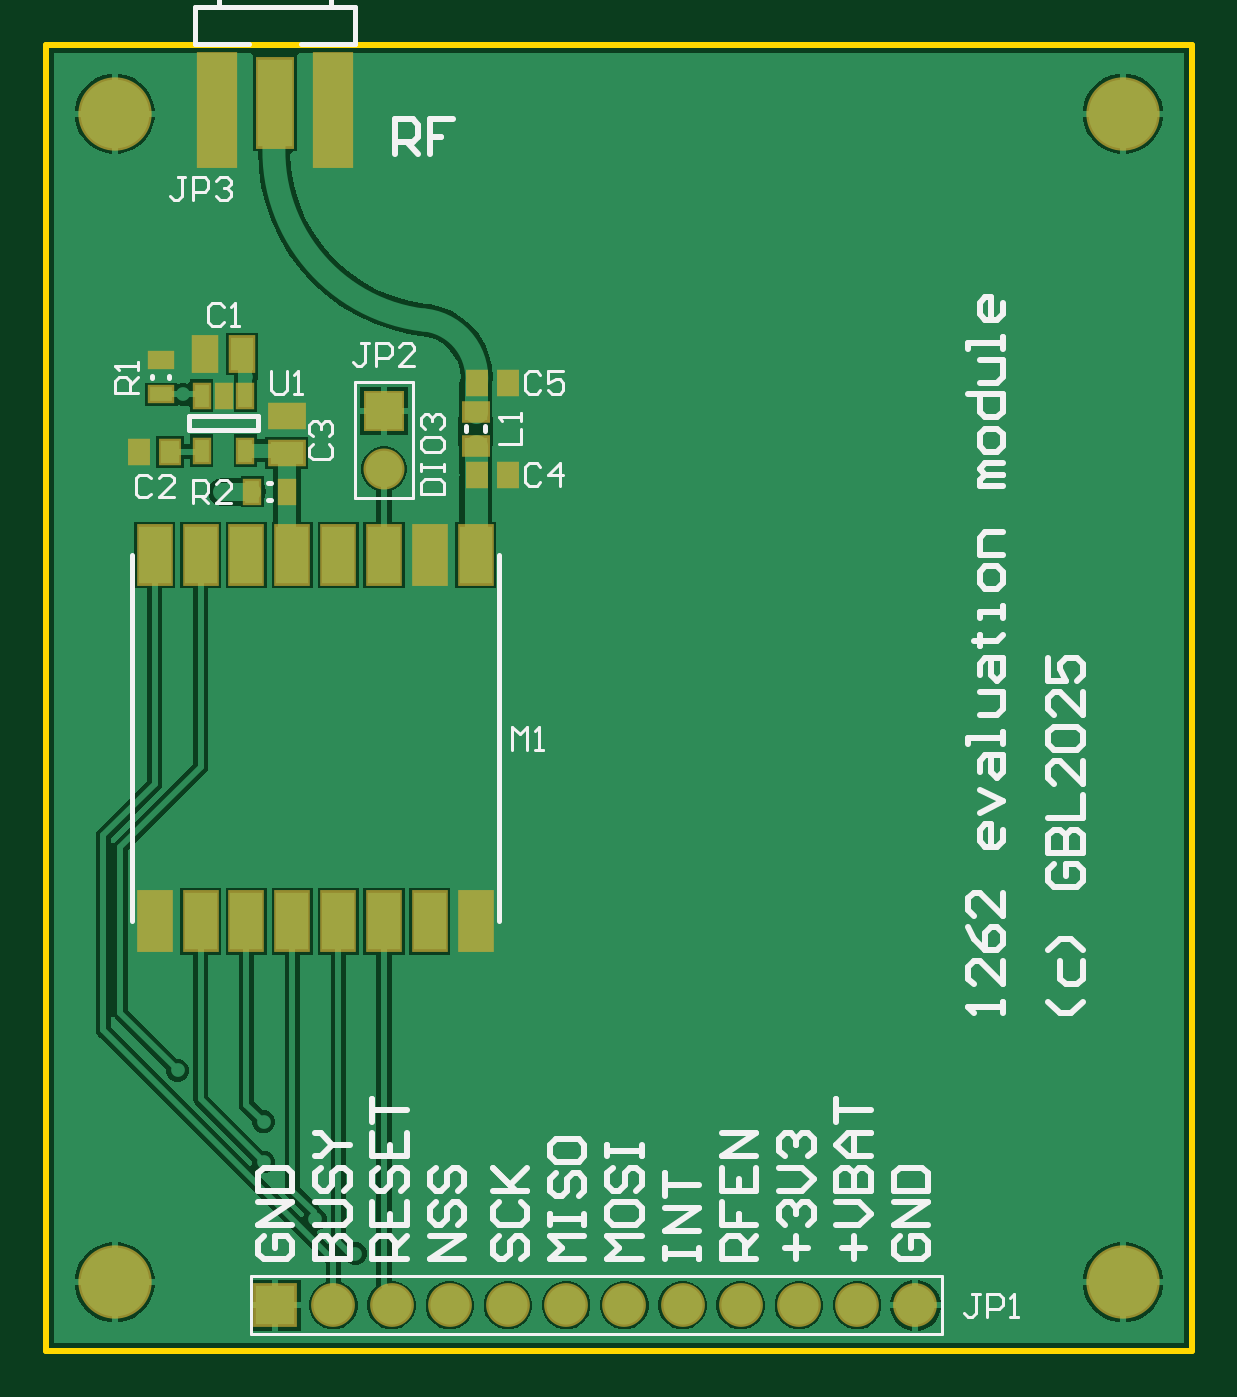
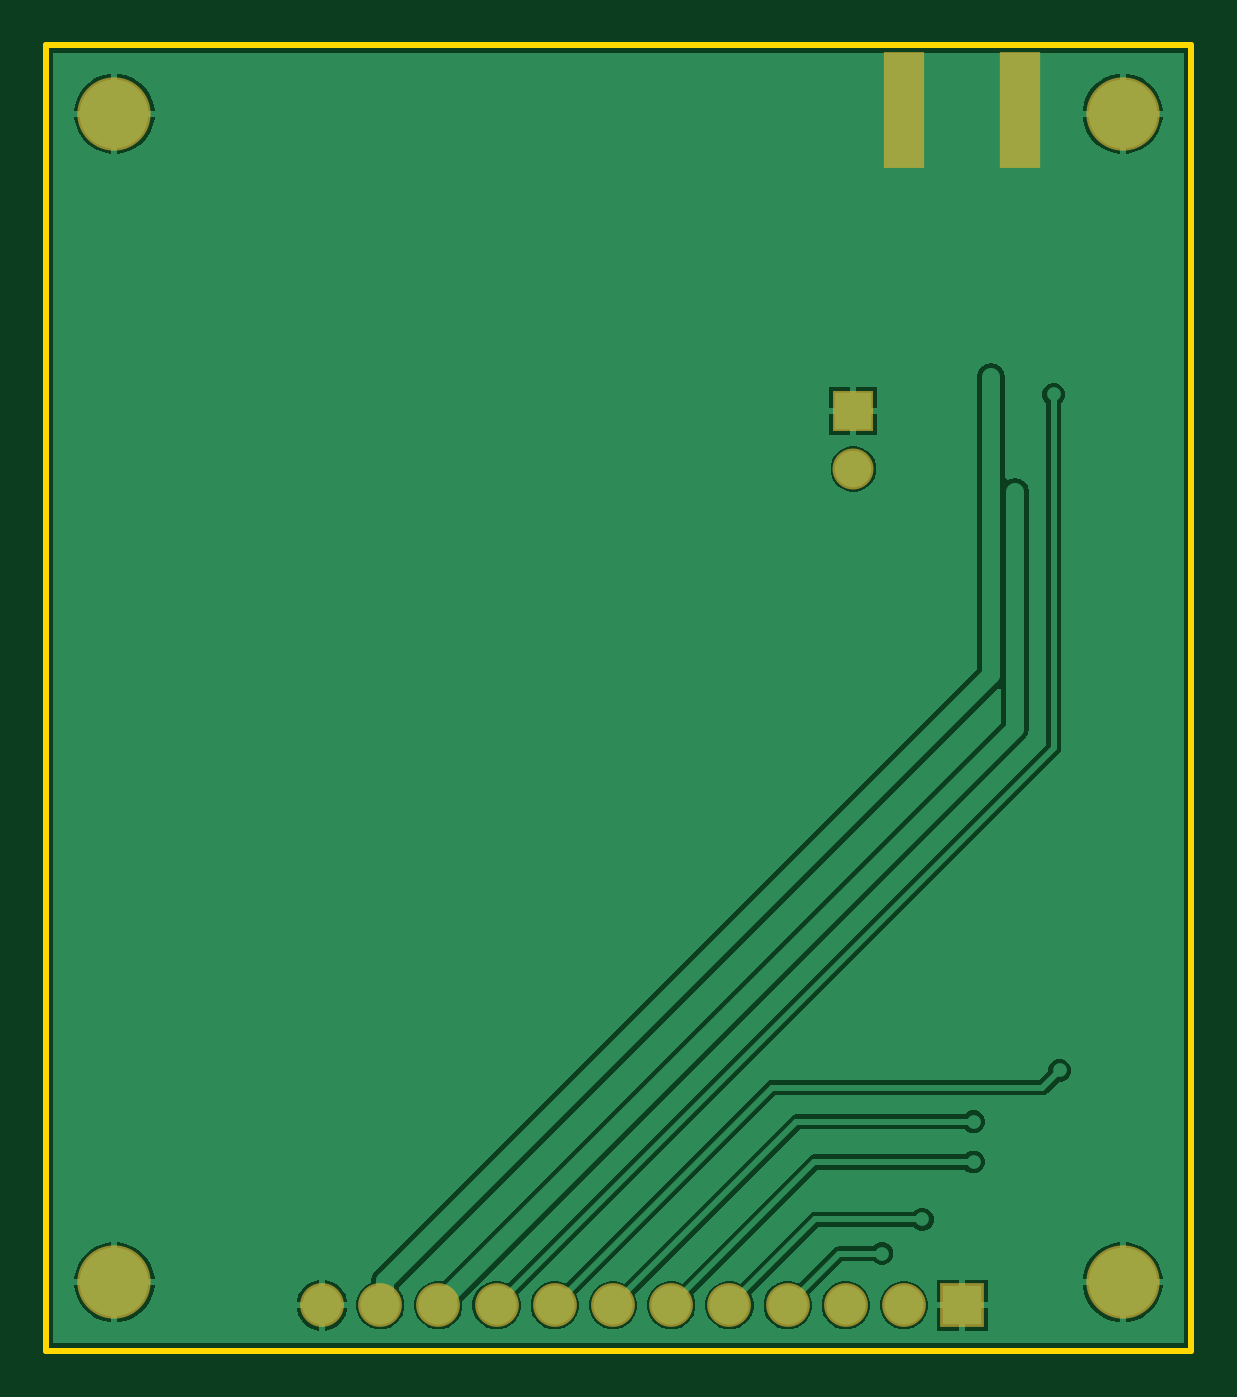
Circuit board: 9 layer files. Board 50.0 x 57.0 mm.
- bottom_copper: lora1262m.GBL (11959 bytes)
- bottom_silk: lora1262m.GBO (268 bytes)
- paste: lora1262m.GBP (325 bytes)
- bottom_mask: lora1262m.GBS (721 bytes)
- outline: lora1262m.GKO (366 bytes)
- top_copper: lora1262m.GTL (16547 bytes)
- top_silk: lora1262m.GTO (12321 bytes)
- paste: lora1262m.GTP (1168 bytes)
- top_mask: lora1262m.GTS (1559 bytes)

=== bottom_copper: lora1262m.GBL (11959 bytes, source omitted) ===
=== bottom_silk: lora1262m.GBO ===
G04*
G04 #@! TF.GenerationSoftware,Altium Limited,Altium Designer,23.0.1 (38)*
G04*
G04 Layer_Color=32896*
%FSLAX42Y42*%
%MOMM*%
G71*
G04*
G04 #@! TF.SameCoordinates,3433DA3D-91B1-4410-BB2C-93CE1E17D256*
G04*
G04*
G04 #@! TF.FilePolarity,Positive*
G04*
G01*
G75*
M02*

=== paste: lora1262m.GBP ===
G04*
G04 #@! TF.GenerationSoftware,Altium Limited,Altium Designer,23.0.1 (38)*
G04*
G04 Layer_Color=128*
%FSLAX42Y42*%
%MOMM*%
G71*
G04*
G04 #@! TF.SameCoordinates,3433DA3D-91B1-4410-BB2C-93CE1E17D256*
G04*
G04*
G04 #@! TF.FilePolarity,Positive*
G04*
G01*
G75*
%ADD14R,1.60X4.90*%
D14*
X746Y5417D02*
D03*
X1254D02*
D03*
M02*

=== bottom_mask: lora1262m.GBS ===
G04*
G04 #@! TF.GenerationSoftware,Altium Limited,Altium Designer,23.0.1 (38)*
G04*
G04 Layer_Color=16711935*
%FSLAX42Y42*%
%MOMM*%
G71*
G04*
G04 #@! TF.SameCoordinates,3433DA3D-91B1-4410-BB2C-93CE1E17D256*
G04*
G04*
G04 #@! TF.FilePolarity,Negative*
G04*
G01*
G75*
%ADD24R,1.80X5.10*%
%ADD34C,1.91*%
%ADD35R,1.91X1.91*%
%ADD36C,1.79*%
%ADD37R,1.79X1.79*%
%ADD38C,3.20*%
D24*
X746Y5417D02*
D03*
X1254D02*
D03*
D34*
X3794Y200D02*
D03*
X3540D02*
D03*
X1254D02*
D03*
X1508D02*
D03*
X1762D02*
D03*
X2016D02*
D03*
X2270D02*
D03*
X2524D02*
D03*
X2778D02*
D03*
X3032D02*
D03*
X3286D02*
D03*
D35*
X1000D02*
D03*
D36*
X1475Y3850D02*
D03*
D37*
Y4104D02*
D03*
D38*
X4700Y300D02*
D03*
Y5400D02*
D03*
X300D02*
D03*
Y300D02*
D03*
M02*

=== outline: lora1262m.GKO ===
G04*
G04 #@! TF.GenerationSoftware,Altium Limited,Altium Designer,23.0.1 (38)*
G04*
G04 Layer_Color=16711935*
%FSLAX42Y42*%
%MOMM*%
G71*
G04*
G04 #@! TF.SameCoordinates,3433DA3D-91B1-4410-BB2C-93CE1E17D256*
G04*
G04*
G04 #@! TF.FilePolarity,Positive*
G04*
G01*
G75*
%ADD12C,0.25*%
D12*
X0Y5700D02*
X5000D01*
Y0D02*
Y5700D01*
X0Y0D02*
Y5700D01*
Y0D02*
X5000D01*
M02*

=== top_copper: lora1262m.GTL (16547 bytes, source omitted) ===
=== top_silk: lora1262m.GTO (12321 bytes, source omitted) ===
=== paste: lora1262m.GTP ===
G04*
G04 #@! TF.GenerationSoftware,Altium Limited,Altium Designer,23.0.1 (38)*
G04*
G04 Layer_Color=8421504*
%FSLAX42Y42*%
%MOMM*%
G71*
G04*
G04 #@! TF.SameCoordinates,3433DA3D-91B1-4410-BB2C-93CE1E17D256*
G04*
G04*
G04 #@! TF.FilePolarity,Positive*
G04*
G01*
G75*
%ADD14R,1.60X4.90*%
%ADD15R,1.50X3.81*%
%ADD16R,1.40X2.50*%
%ADD17R,0.80X1.00*%
%ADD18R,1.02X0.74*%
%ADD19R,0.60X0.95*%
%ADD20R,1.45X1.00*%
%ADD21R,0.60X1.00*%
%ADD22R,1.00X1.45*%
%ADD23R,0.95X0.60*%
D14*
X746Y5417D02*
D03*
X1254D02*
D03*
D15*
X1000Y5448D02*
D03*
D16*
X675Y1875D02*
D03*
X475Y3475D02*
D03*
X675D02*
D03*
X875D02*
D03*
X1075D02*
D03*
X1275D02*
D03*
X1475D02*
D03*
X1675D02*
D03*
X1875D02*
D03*
Y1875D02*
D03*
X1675D02*
D03*
X1475D02*
D03*
X1275D02*
D03*
X1075D02*
D03*
X875D02*
D03*
X475D02*
D03*
D17*
X2017Y3825D02*
D03*
X1883D02*
D03*
X2017Y4225D02*
D03*
X1883D02*
D03*
X407Y3925D02*
D03*
X543D02*
D03*
D18*
X1875Y4099D02*
D03*
Y3951D02*
D03*
D19*
X1050Y3750D02*
D03*
X900D02*
D03*
D20*
X1050Y3920D02*
D03*
Y4080D02*
D03*
D21*
X870Y4170D02*
D03*
X775D02*
D03*
X680D02*
D03*
Y3930D02*
D03*
X870D02*
D03*
D22*
X855Y4350D02*
D03*
X695D02*
D03*
D23*
X500Y4325D02*
D03*
Y4175D02*
D03*
M02*

=== top_mask: lora1262m.GTS ===
G04*
G04 #@! TF.GenerationSoftware,Altium Limited,Altium Designer,23.0.1 (38)*
G04*
G04 Layer_Color=8388736*
%FSLAX42Y42*%
%MOMM*%
G71*
G04*
G04 #@! TF.SameCoordinates,3433DA3D-91B1-4410-BB2C-93CE1E17D256*
G04*
G04*
G04 #@! TF.FilePolarity,Negative*
G04*
G01*
G75*
%ADD24R,1.80X5.10*%
%ADD25R,1.70X4.01*%
%ADD26R,1.60X2.70*%
%ADD27R,1.00X1.20*%
%ADD28R,1.22X0.94*%
%ADD29R,0.80X1.15*%
%ADD30R,1.65X1.20*%
%ADD31R,0.80X1.20*%
%ADD32R,1.20X1.65*%
%ADD33R,1.15X0.80*%
%ADD34C,1.91*%
%ADD35R,1.91X1.91*%
%ADD36C,1.79*%
%ADD37R,1.79X1.79*%
%ADD38C,3.20*%
D24*
X746Y5417D02*
D03*
X1254D02*
D03*
D25*
X1000Y5448D02*
D03*
D26*
X675Y1875D02*
D03*
X475Y3475D02*
D03*
X675D02*
D03*
X875D02*
D03*
X1075D02*
D03*
X1275D02*
D03*
X1475D02*
D03*
X1675D02*
D03*
X1875D02*
D03*
Y1875D02*
D03*
X1675D02*
D03*
X1475D02*
D03*
X1275D02*
D03*
X1075D02*
D03*
X875D02*
D03*
X475D02*
D03*
D27*
X2017Y3825D02*
D03*
X1883D02*
D03*
X2017Y4225D02*
D03*
X1883D02*
D03*
X407Y3925D02*
D03*
X543D02*
D03*
D28*
X1875Y4099D02*
D03*
Y3951D02*
D03*
D29*
X1050Y3750D02*
D03*
X900D02*
D03*
D30*
X1050Y3920D02*
D03*
Y4080D02*
D03*
D31*
X870Y4170D02*
D03*
X775D02*
D03*
X680D02*
D03*
Y3930D02*
D03*
X870D02*
D03*
D32*
X855Y4350D02*
D03*
X695D02*
D03*
D33*
X500Y4325D02*
D03*
Y4175D02*
D03*
D34*
X3794Y200D02*
D03*
X3540D02*
D03*
X1254D02*
D03*
X1508D02*
D03*
X1762D02*
D03*
X2016D02*
D03*
X2270D02*
D03*
X2524D02*
D03*
X2778D02*
D03*
X3032D02*
D03*
X3286D02*
D03*
D35*
X1000D02*
D03*
D36*
X1475Y3850D02*
D03*
D37*
Y4104D02*
D03*
D38*
X4700Y300D02*
D03*
Y5400D02*
D03*
X300D02*
D03*
Y300D02*
D03*
M02*
